Run: headless pygame with SDL's dummy video driver; simulated clock (each Clock.tick advances the game by its frame time, no real sleeping); random seed 0; keys injected as events and as key.get_pressed() state; mouse plan: one left click at the window centre at the start of phase 2, then a move to the lower-right quarter at the start of phase 3.
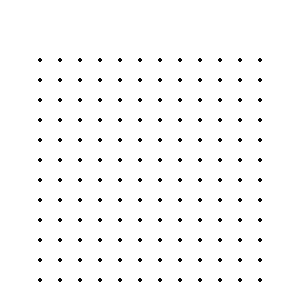
Frame 1 of 4 · flips 1–60 · no input
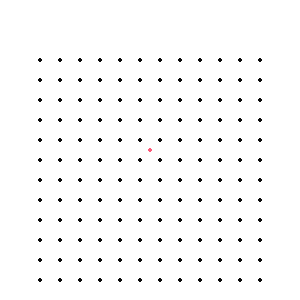
Frame 2 of 4 · flips 61–180 · clicked the window centre · tapped SPACE, RETURN · held RIGHT (→), D
Frame 3 of 4 · flips 181–300 · moved the mouse to the lower-right quarter · held DOWN (↓), S · screen unchanged from frame 2, image omitted
Frame 4 of 4 · flips 301–420 · held LEFT (←), A, UP (↑), W · screen unchanged from frame 3, image omitted

The pygame program that drew these frames:

import pygame

screen = width , height = 300 , 300
cellsize = 20
padding = 20
rows = cols = (width -4 * padding) // cellsize
print(rows , cols)


pygame.init()
win = pygame.display.set_mode(screen)
white = (255 , 255 , 255)
red = (252 , 91 , 122)
blue = (78 , 198 , 246)
green = (0 , 255 , 0)
black = (12 , 12 , 12)

class cell:
    def __init__(self,r,c):
        self.r = r
        self.c = c
        self.index = self.r * rows 


pos = None

running = True
while running :
    win.fill(white)
    for event in pygame.event.get():
        if event.type == pygame.QUIT:
            running = False

        if event.type  == pygame.MOUSEBUTTONDOWN:
            pos = event.pos


    for r in range(rows + 1):
        for c in range(cols + 1):
            pygame.draw.circle(win , black , (c * cellsize + 2 * padding , r * cellsize + 3 * padding), 2)

    if pos:
        pygame.draw.circle(win , red ,pos , 2)

    pygame.display.update()
pygame.quit()            
